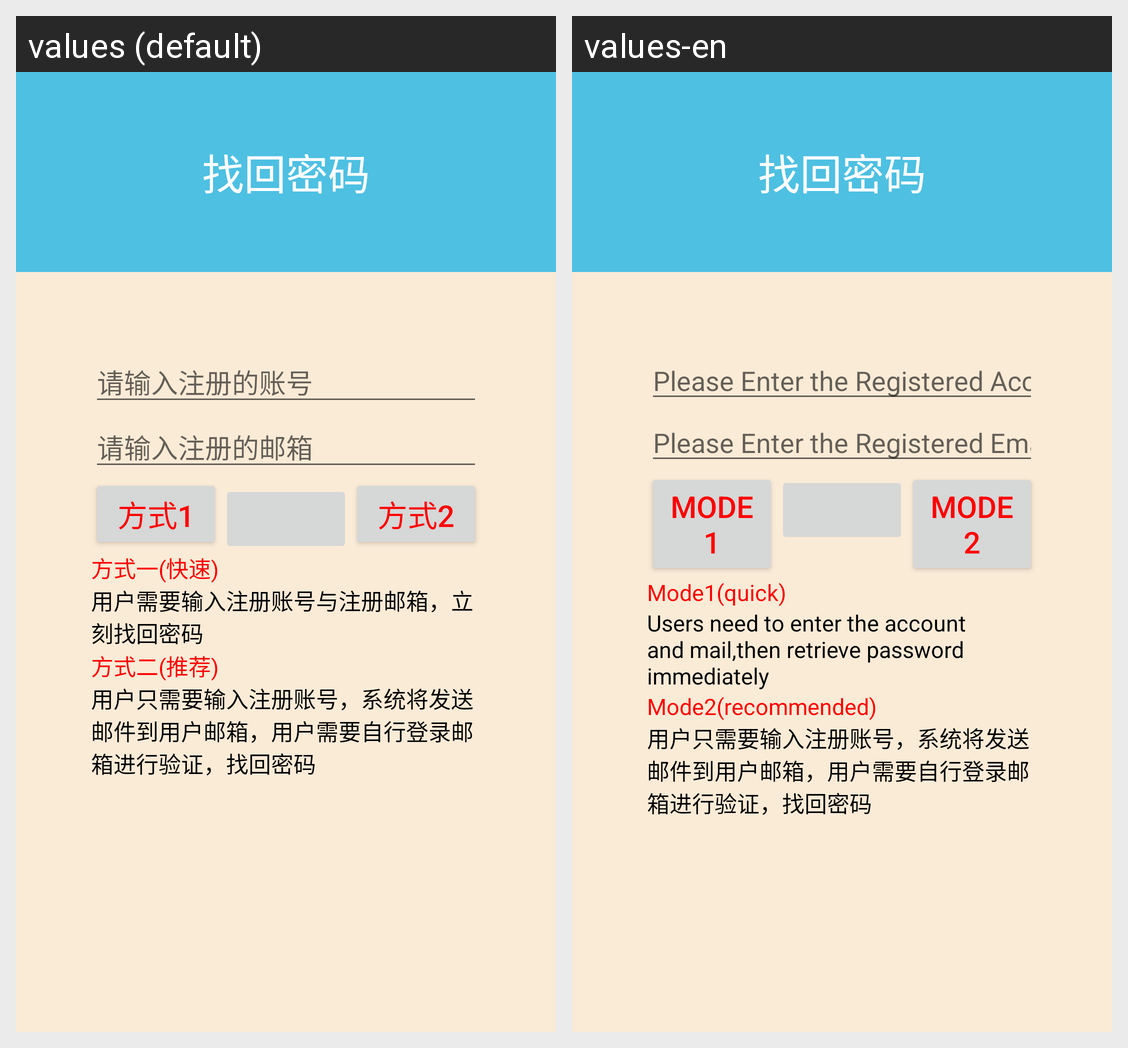

The same Android screen rendered under two of its app's locales, left to right. List the strings drawn on it with the default value and each locale's translation.
Android screen res/layout/activity_forget_password.xml rendered under 2 locales, left to right: values (default), values-en. Device: Nexus 5 (rendered at 1080×1920; each locale shown at half size, 540×960, under a caption strip naming it); theme Theme.MaterialComponents.DayNight.NoActionBar.
Strings drawn on this screen, with the default value and each locale's value (text and hints the layout hard-codes, and strings that could not be matched under every locale, appear in the picture but are not listed):

forget_password_username_hint
  values: 请输入注册的账号
  values-en: Please Enter the Registered Account

forget_password_email_hint
  values: 请输入注册的邮箱
  values-en: Please Enter the Registered Email Address

forget_password_mode1
  values: 方式1
  values-en: Mode1

forget_password_mode2
  values: 方式2
  values-en: Mode2

forget_password_mode1_fast
  values: 方式一(快速)
  values-en: Mode1(quick)

forget_password_txt1
  values: 用户需要输入注册账号与注册邮箱，立刻找回密码
  values-en: Users need to enter the account and mail,then retrieve password immediately

forget_password_mode2_recommended
  values: 方式二(推荐)
  values-en: Mode2(recommended)

forget_password_txt2
  values: 用户只需要输入注册账号，系统将发送邮件到用户邮箱，用户需要自行登录邮箱进行验证，找回密码
  values-en: 用户只需要输入注册账号，系统将发送邮件到用户邮箱，用户需要自行登录邮箱进行验证，找回密码  [not translated; the default value is used]
